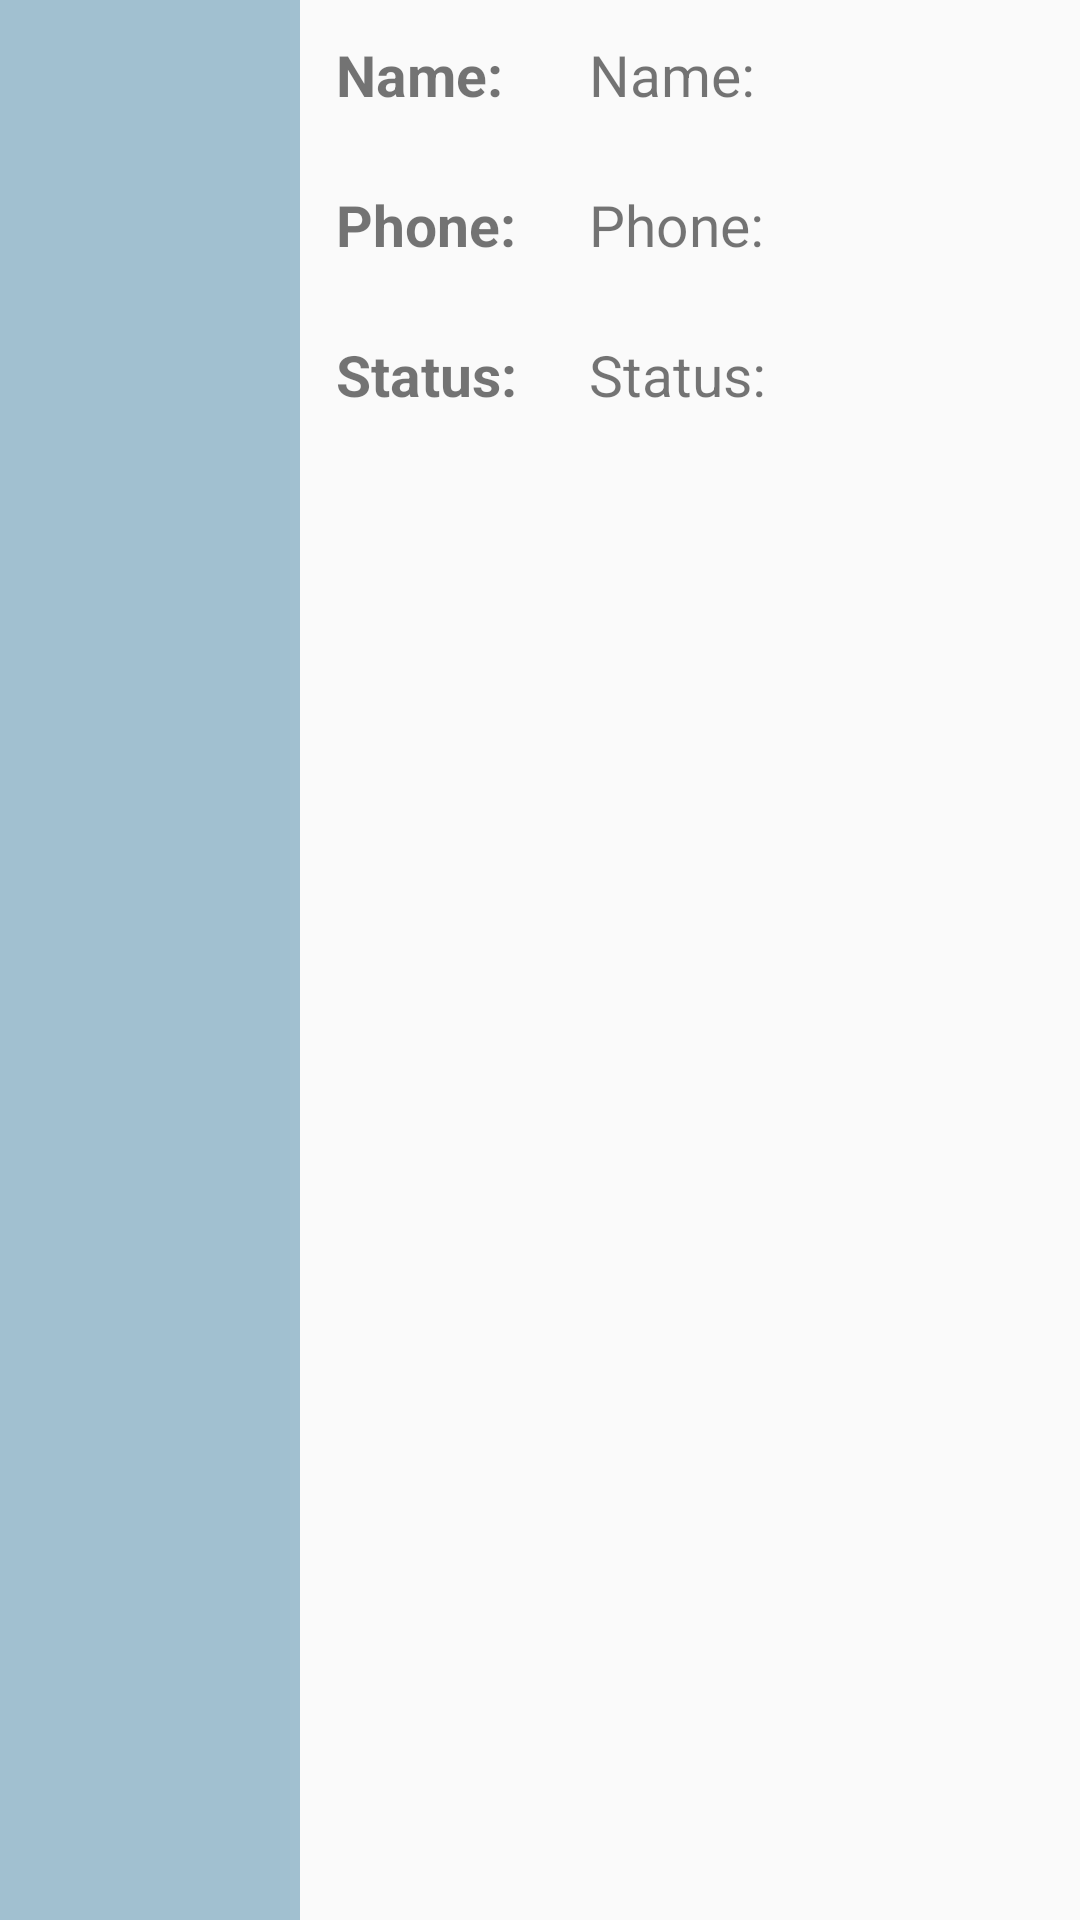

Layout XML and referenced resources for this Android screen:
<!-- AndroidManifest.xml: application theme AppTheme -->
<!-- res/layout/layout_operatorlist_item.xml -->
<?xml version="1.0" encoding="utf-8"?>
<LinearLayout xmlns:android="http://schemas.android.com/apk/res/android"
    xmlns:tools="http://schemas.android.com/tools"
    android:layout_height="wrap_content"
    android:layout_width="match_parent"

    android:orientation="horizontal">
    <ImageView
        android:id="@+id/person_photo"
        android:layout_width="100dp"
        android:layout_height="match_parent"
        android:src="@drawable/ic_action_name"
        android:background="@color/smcolor2"
        />
    <LinearLayout
        android:layout_width="wrap_content"
        android:layout_height="wrap_content"
        android:padding="12dp"
        android:orientation="vertical">
        <TextView
            android:id="@+id/person_name"
            android:layout_width="wrap_content"
            android:layout_height="50dp"
            android:textStyle="bold"
            android:textSize="19sp"
            android:text="Name:"/>
        <TextView
            android:id="@+id/person_email"
            android:layout_width="wrap_content"
            android:textStyle="bold"
            android:textSize="19sp"
            android:layout_height="50dp"
            android:text="Phone:"/>
        <TextView
            android:id="@+id/person_phone"
            android:layout_width="wrap_content"
            android:textStyle="bold"
            android:textSize="19sp"
            android:layout_height="50dp"
            android:text="Status:"/>

    </LinearLayout>
    <LinearLayout
        android:layout_width="wrap_content"
        android:layout_height="wrap_content"
        android:padding="12dp"
        android:orientation="vertical">
        <TextView
            android:id="@+id/person_name_val"
            android:layout_width="wrap_content"
            android:layout_height="50dp"
            android:textSize="19sp"
            android:text="Name:"/>
        <TextView
            android:id="@+id/person_email_val"
            android:layout_width="wrap_content"
            android:textSize="19sp"
            android:layout_height="50dp"
            android:text="Phone:"/>
        <TextView
            android:id="@+id/person_phone_val"
            android:layout_width="wrap_content"
            android:textSize="19sp"
            android:layout_height="50dp"
            android:text="Status:"/>

    </LinearLayout>




</LinearLayout>
<!-- resources referenced by this layout -->
<resources>
  <color name="smcolor2">#A1C0D0</color>
  <style name="AppTheme" parent="Theme.AppCompat.Light.DarkActionBar">
          
          <item name="colorPrimary">@color/colorPrimaryDark</item>
          <item name="colorPrimaryDark">@color/smcolor2</item>
          <item name="colorAccent">@color/colorPrimaryDark</item>
      </style>
  <color name="colorPrimaryDark">#4C83D8</color>
</resources>
